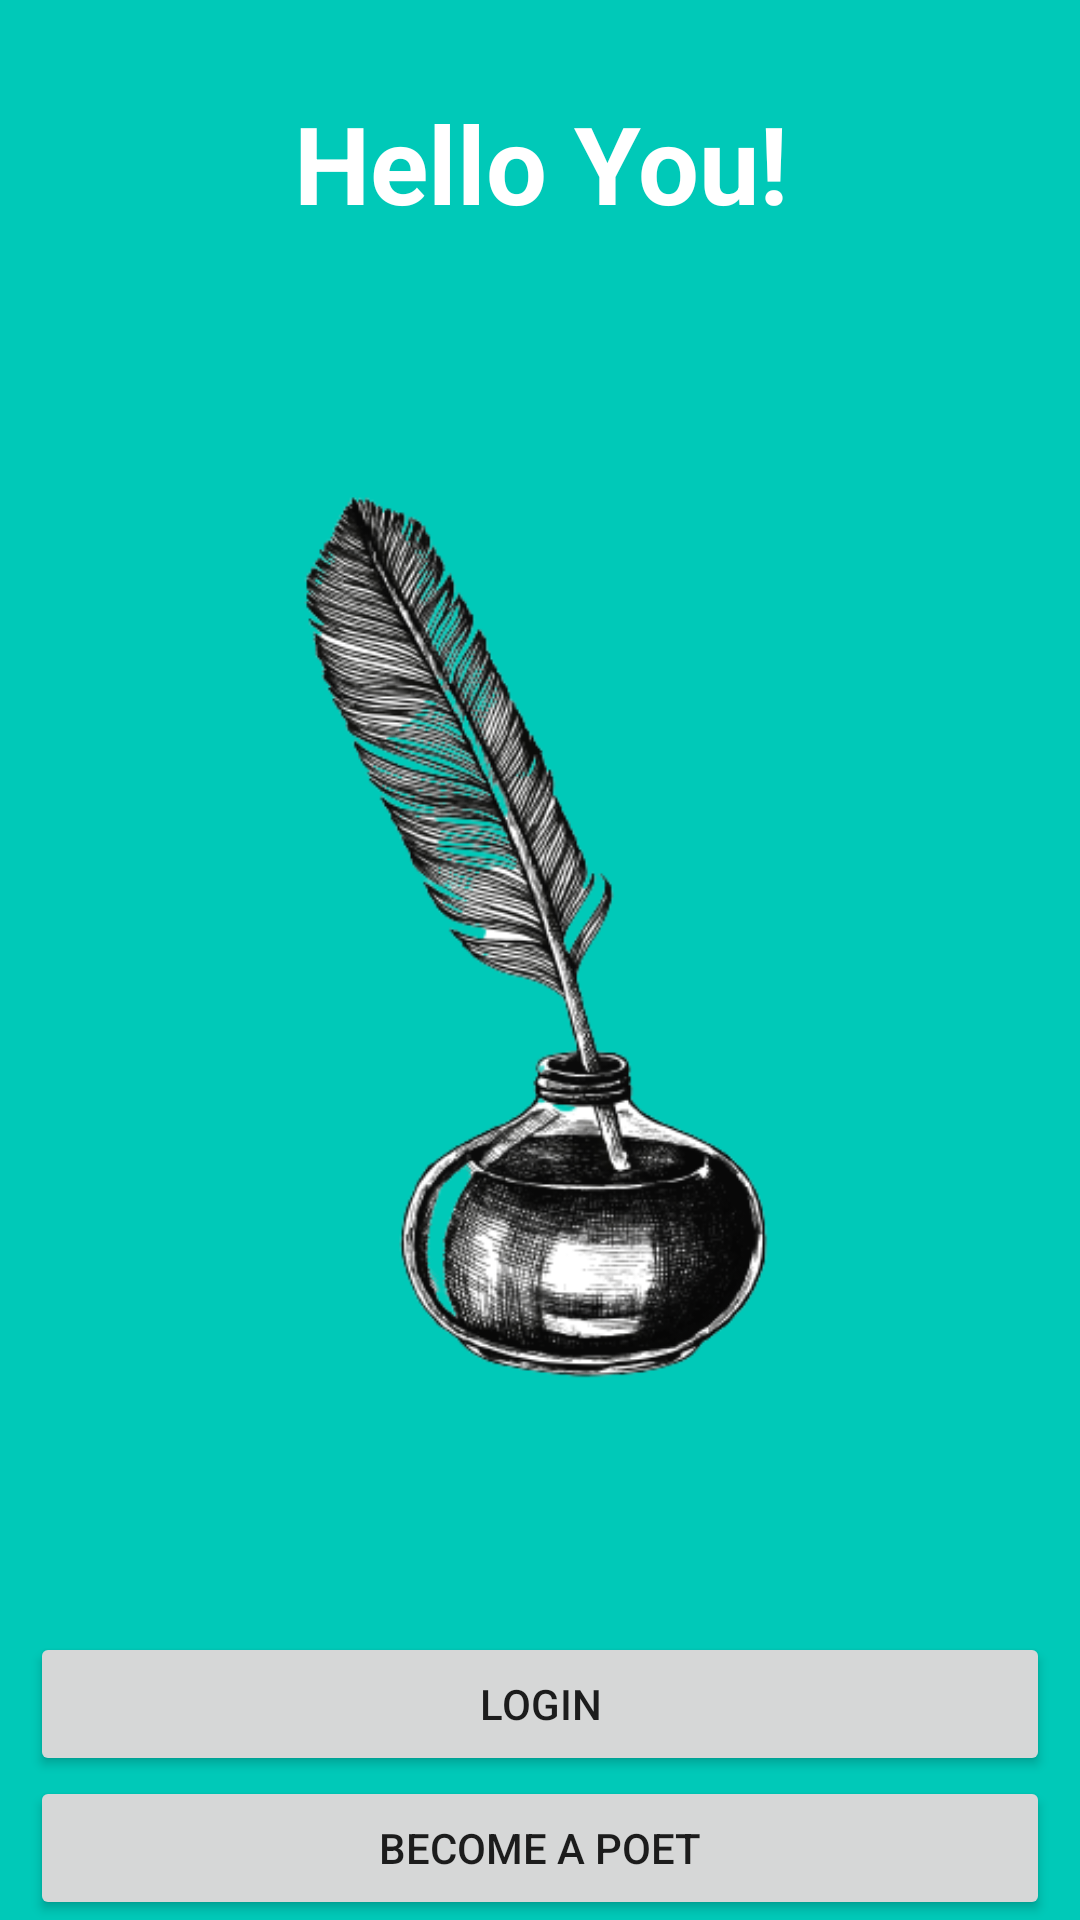

Reconstruct the res/layout file that produces this screen, plus the resources it refers to.
<!-- AndroidManifest.xml: application theme Theme.NotesApp -->
<!-- res/layout/activity_welcome.xml -->
<?xml version="1.0" encoding="utf-8"?>
<androidx.constraintlayout.widget.ConstraintLayout xmlns:android="http://schemas.android.com/apk/res/android"
    xmlns:app="http://schemas.android.com/apk/res-auto"
    xmlns:tools="http://schemas.android.com/tools"
    android:layout_width="match_parent"
    android:layout_height="match_parent"
    android:background="@color/primary_color"
    tools:context=".ui.WelcomeActivity">

    <TextView
        android:id="@+id/tv_started_title"
        android:layout_width="match_parent"
        android:layout_height="wrap_content"
        android:text="@string/started_title"
        android:textColor="@color/white"
        android:textSize="36sp"
        android:textStyle="bold"
        android:layout_marginTop="30dp"
        android:gravity="center"
        app:layout_constraintEnd_toEndOf="parent"
        app:layout_constraintStart_toStartOf="parent"
        app:layout_constraintTop_toTopOf="parent" />

    <androidx.appcompat.widget.AppCompatButton
        android:id="@+id/btn_login"
        android:layout_width="match_parent"
        android:layout_height="wrap_content"
        android:layout_marginStart="10dp"
        android:layout_marginEnd="10dp"
        android:text="@string/btn_login"
        app:layout_constraintBottom_toTopOf="@+id/regBut"
        app:layout_constraintEnd_toEndOf="parent"
        app:layout_constraintStart_toStartOf="parent" />

    <androidx.appcompat.widget.AppCompatButton
        android:id="@+id/regBut"
        android:layout_marginStart="10dp"
        android:layout_marginEnd="10dp"
        android:layout_width="match_parent"
        android:layout_height="wrap_content"
        android:text="become a poet"
        app:layout_constraintBottom_toBottomOf="parent"
        app:layout_constraintStart_toStartOf="parent" />

    <ImageView
        android:id="@+id/imageView2"
        android:layout_width="wrap_content"
        android:layout_height="wrap_content"
        app:layout_constraintBottom_toTopOf="@+id/btn_login"
        app:layout_constraintEnd_toEndOf="parent"
        app:layout_constraintStart_toStartOf="parent"
        app:layout_constraintTop_toBottomOf="@+id/tv_started_title"
        app:srcCompat="@drawable/bg_logo" />

</androidx.constraintlayout.widget.ConstraintLayout>
<!-- resources referenced by this layout -->
<resources>
  <color name="primary_color">#00C9B8</color>
  <color name="white">#FFFFFFFF</color>
  <!-- drawable bg_logo: png bitmap (drawable-v24, 95366 bytes) -->
  <string name="btn_login">LOGIN</string>
  <string name="started_title">Hello You!</string>
  <style name="Theme.NotesApp" parent="Theme.MaterialComponents.DayNight.NoActionBar">
          
          <item name="colorPrimary">@color/primary_color</item>
          <item name="colorPrimaryVariant">@color/primary_color</item>
          <item name="colorOnPrimary">@color/white</item>
          
          <item name="colorSecondary">@color/main_accent</item>
          <item name="colorSecondaryVariant">@color/main_dark</item>
          <item name="colorOnSecondary">@color/black</item>
          
          <item name="android:statusBarColor" tools:targetApi="l">?attr/colorPrimaryVariant</item>
          
      </style>
  <color name="main_accent">#3B7197</color>
  <color name="main_dark">#4A8DB7</color>
  <color name="black">#FF000000</color>
</resources>
